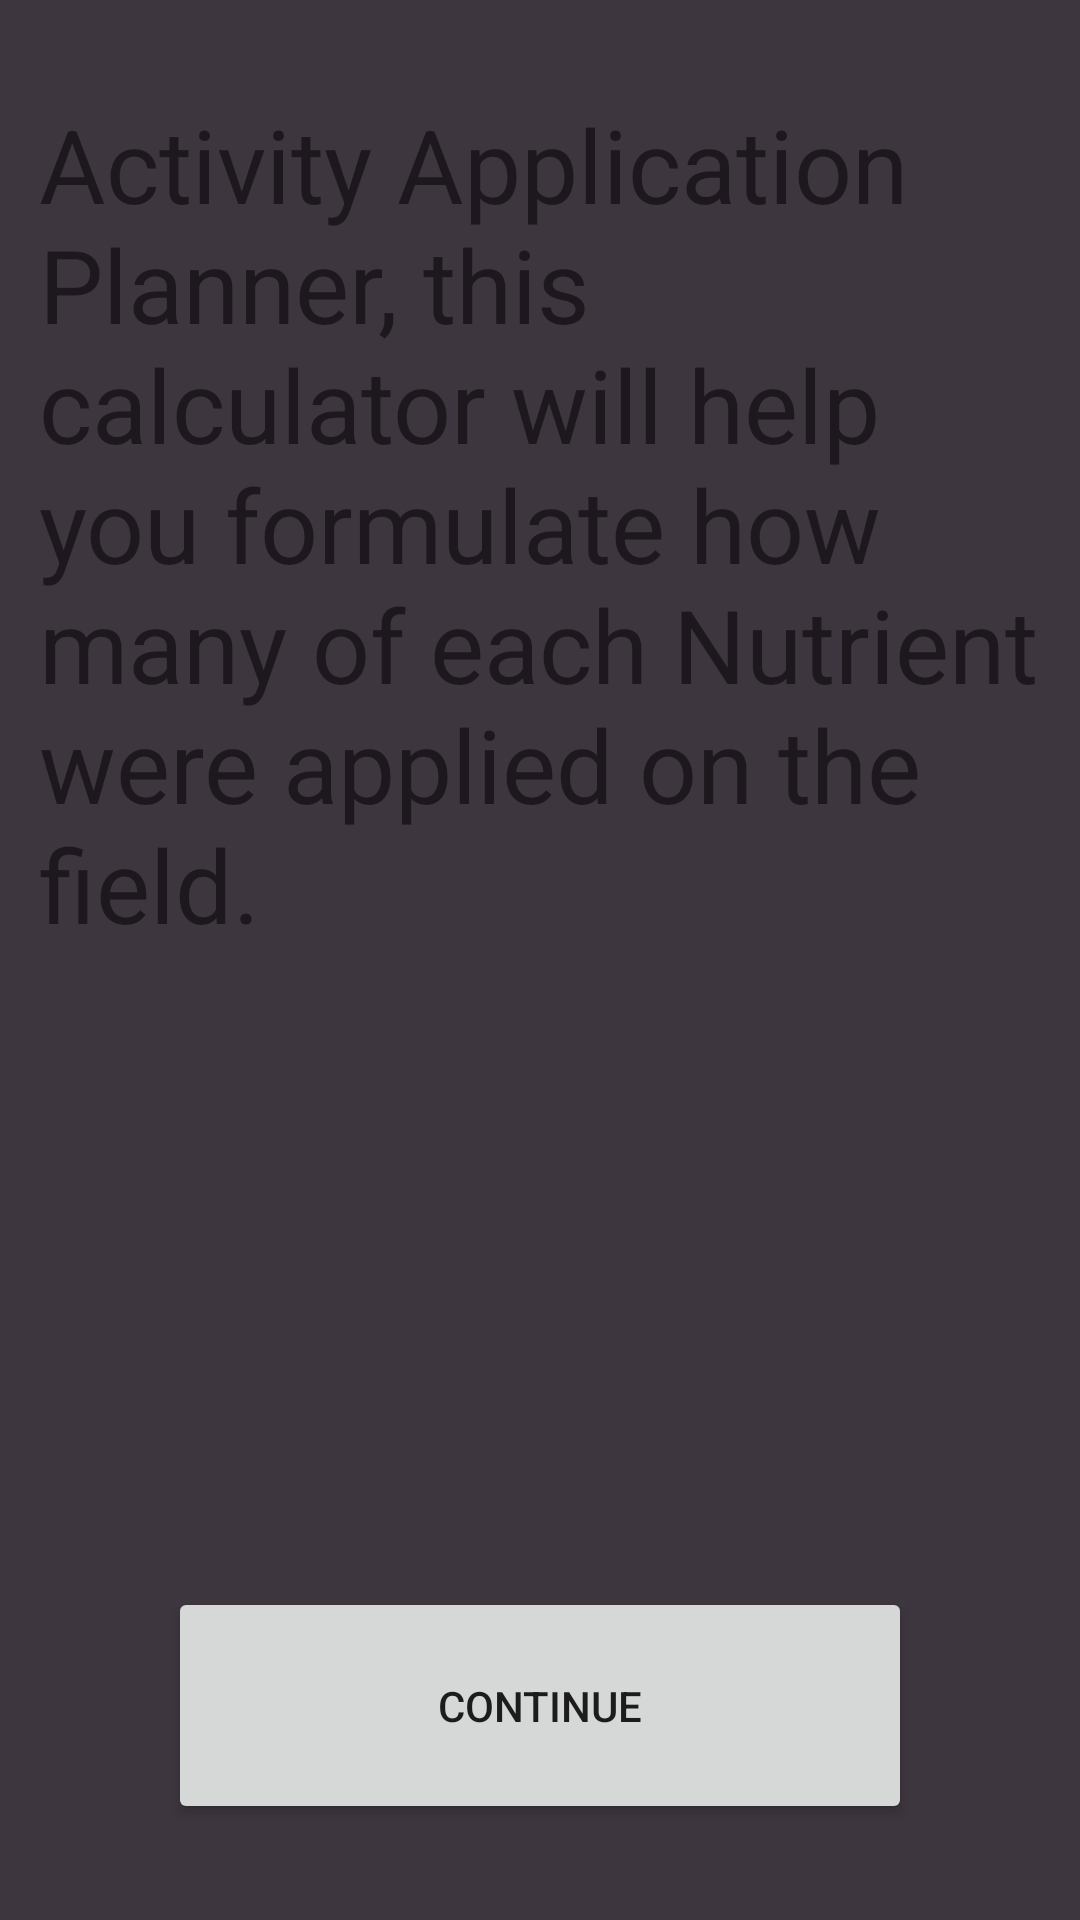

Write the Android layout XML for this screen, with the resource values it uses.
<!-- AndroidManifest.xml: application theme Theme.TeamBA3_NutrientReporting_2023 -->
<!-- res/layout/activity_application_planner.xml -->
<?xml version="1.0" encoding="utf-8"?>
<androidx.constraintlayout.widget.ConstraintLayout xmlns:android="http://schemas.android.com/apk/res/android"
    xmlns:app="http://schemas.android.com/apk/res-auto"
    xmlns:tools="http://schemas.android.com/tools"
    android:layout_width="match_parent"
    android:layout_height="match_parent"
    android:background="@color/gray"
    tools:context=".ApplicationPlanner">

    <TextView
        android:id="@+id/description"
        android:layout_width="334dp"
        android:layout_height="392dp"
        android:layout_marginTop="32dp"
        android:text="Activity Application Planner, this calculator will help you formulate how many of each Nutrient were applied on the field."
        android:textSize="34sp"
        app:layout_constraintEnd_toEndOf="parent"
        app:layout_constraintHorizontal_bias="0.498"
        app:layout_constraintStart_toStartOf="parent"
        app:layout_constraintTop_toTopOf="parent" />

    <Button
        android:id="@+id/planner_continue"
        android:layout_width="248dp"
        android:layout_height="79dp"
        android:layout_marginBottom="32dp"
        android:text="Continue"
        android:onClick="goToCrop"
        app:layout_constraintBottom_toBottomOf="parent"
        app:layout_constraintEnd_toEndOf="parent"
        app:layout_constraintStart_toStartOf="parent" />
</androidx.constraintlayout.widget.ConstraintLayout>
<!-- resources referenced by this layout -->
<resources>
  <color name="gray">#FF3e363F</color>
  <style name="Theme.TeamBA3_NutrientReporting_2023" parent="Theme.MaterialComponents.DayNight.DarkActionBar">
          
          <item name="colorPrimary">@color/purple_500</item>
          <item name="colorPrimaryVariant">@color/purple_700</item>
          <item name="colorOnPrimary">@color/white</item>
          
          <item name="colorSecondary">@color/teal_200</item>
          <item name="colorSecondaryVariant">@color/teal_700</item>
          <item name="colorOnSecondary">@color/black</item>
          
          <item name="android:statusBarColor">?attr/colorPrimaryVariant</item>
          
      </style>
  <color name="purple_500">#FF6200EE</color>
  <color name="purple_700">#FF3700B3</color>
  <color name="white">#FFFFFFFF</color>
  <color name="teal_200">#FF03DAC5</color>
  <color name="teal_700">#FF018786</color>
  <color name="black">#FF000000</color>
</resources>
